Image classification data set "merged_data" (lyuuuuY/diagram_classifier on GitHub). Class labels (3): equation, graph, lewis structure.

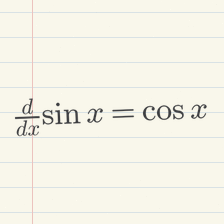
Label: equation

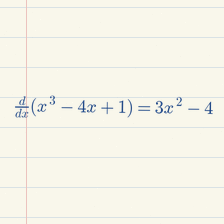
Label: equation

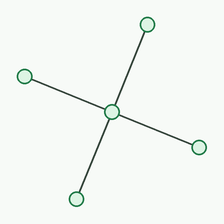
Label: graph

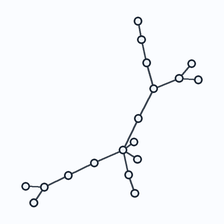
Label: graph

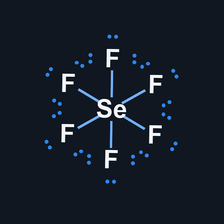
Label: lewis structure

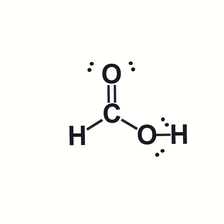
Label: lewis structure
